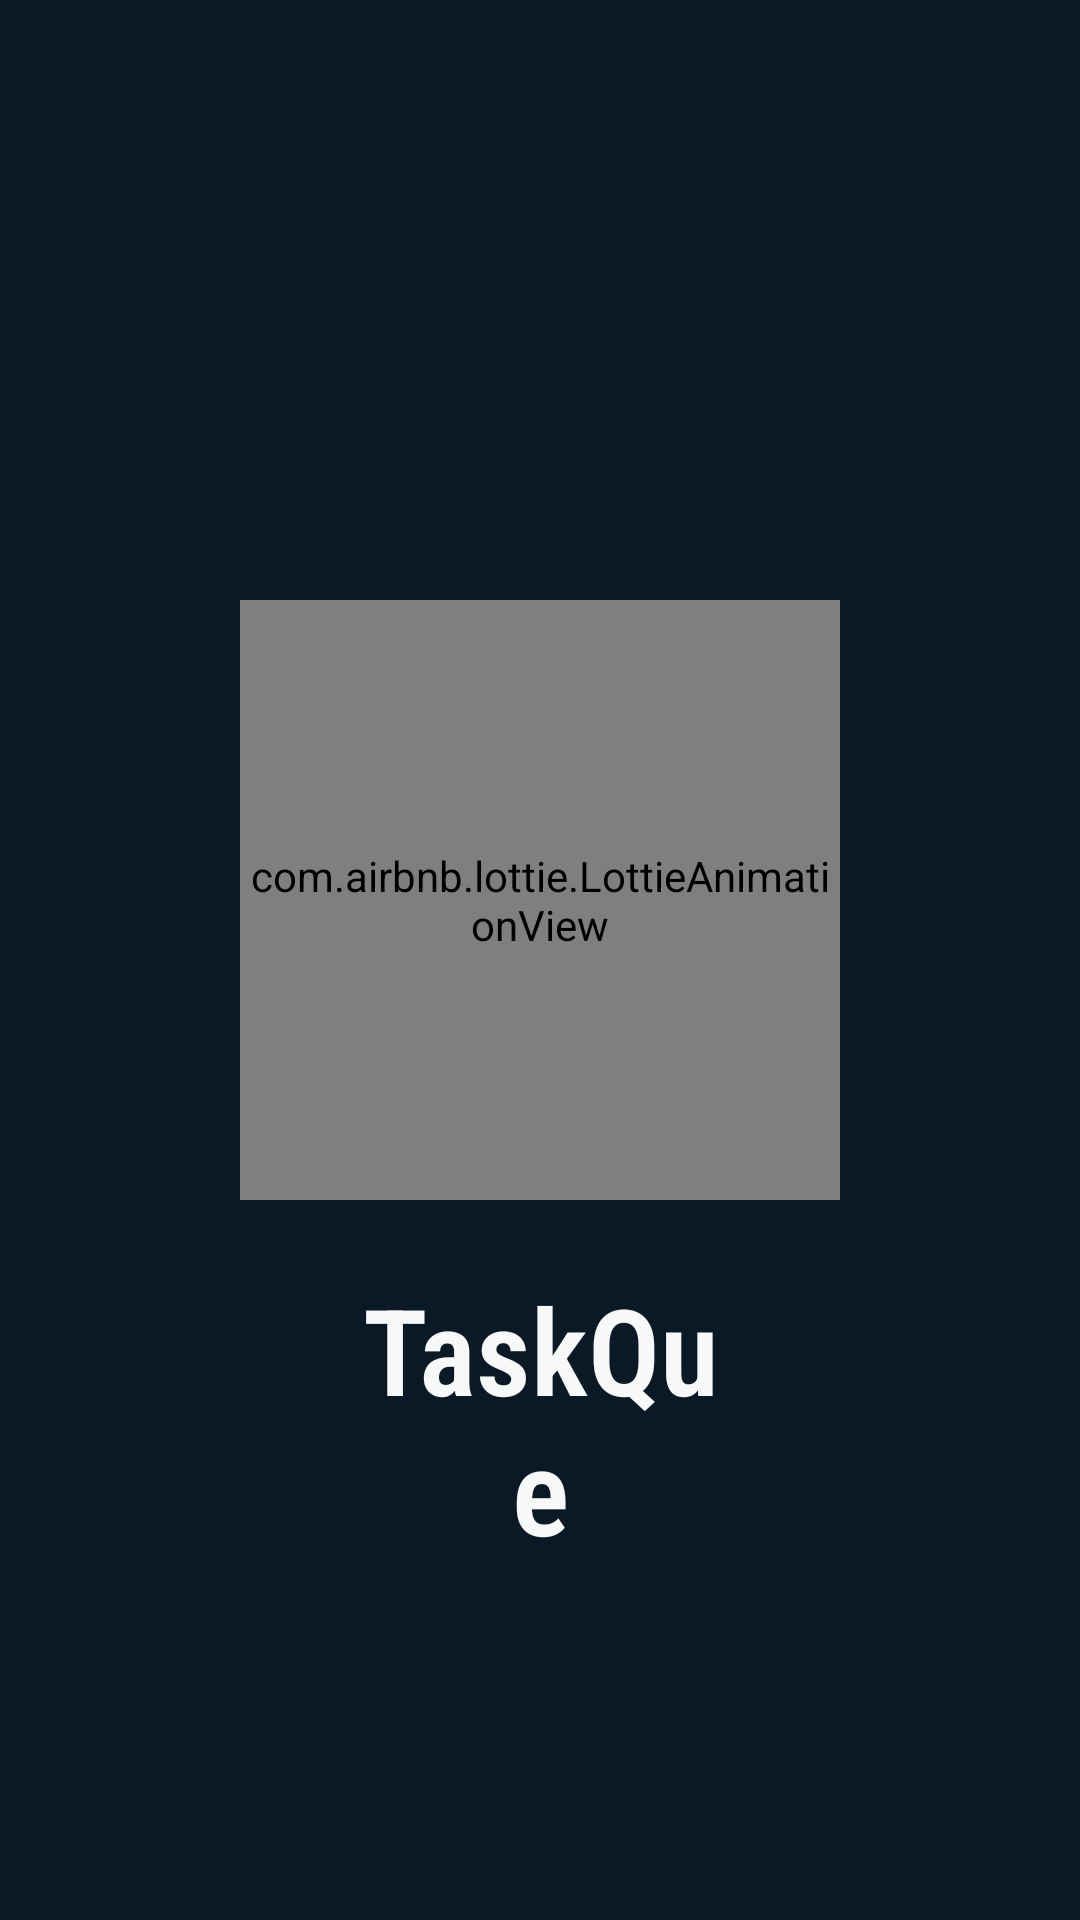

Produce the Android XML layout that renders to this screen, including the resource entries it uses.
<!-- AndroidManifest.xml: activity theme Theme.AppCompat.NoActionBar -->
<!-- res/layout/activity_splash.xml -->
<RelativeLayout xmlns:android="http://schemas.android.com/apk/res/android"
    android:layout_width="match_parent"
    android:layout_height="match_parent"
    xmlns:app="http://schemas.android.com/apk/res-auto"
    android:background="#0B1825 ">


    <com.airbnb.lottie.LottieAnimationView
        android:id="@+id/acticity_splash_animation"
        android:layout_width="200sp"
        android:layout_height="200sp"
        android:layout_centerHorizontal="true"
        android:layout_marginTop="200sp"

        app:lottie_autoPlay="true"
        app:lottie_rawRes="@raw/ettta"


        />

    <TextView
        android:id="@+id/activity_splash_appname"
        android:layout_width="wrap_content"
        android:layout_height="wrap_content"
        android:layout_below="@id/acticity_splash_animation"
        android:layout_alignParentStart="true"
        android:layout_alignParentLeft="true"
        android:layout_alignParentTop="true"
        android:layout_alignParentEnd="true"
        android:layout_alignParentRight="true"
        android:layout_centerHorizontal="true"


        android:layout_marginStart="120dp"
        android:layout_marginLeft="120dp"
        android:layout_marginTop="423dp"
        android:layout_marginEnd="120dp"
        android:layout_marginRight="120dp"


        android:fontFamily="sans-serif-condensed-light"
        android:gravity="center"
        android:text="TaskQue"
        android:textColor="#F7F9F9 "
        android:textSize="40sp"
        android:textStyle="bold" />


</RelativeLayout>
<!-- resources referenced by this layout -->
<resources>

</resources>
